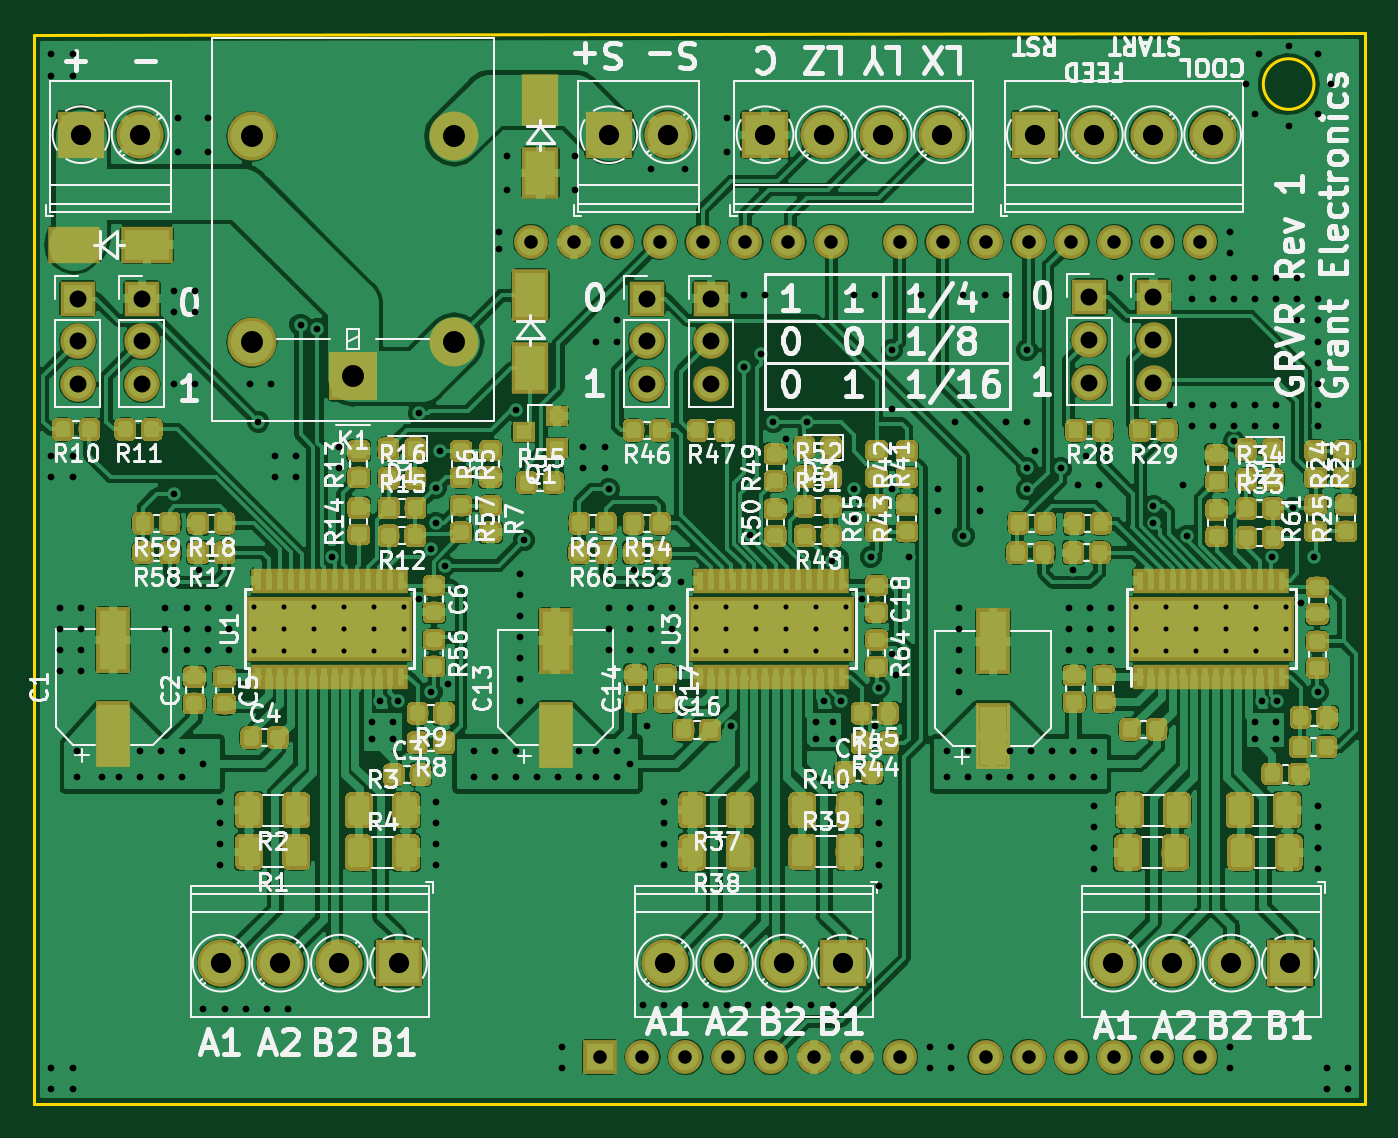
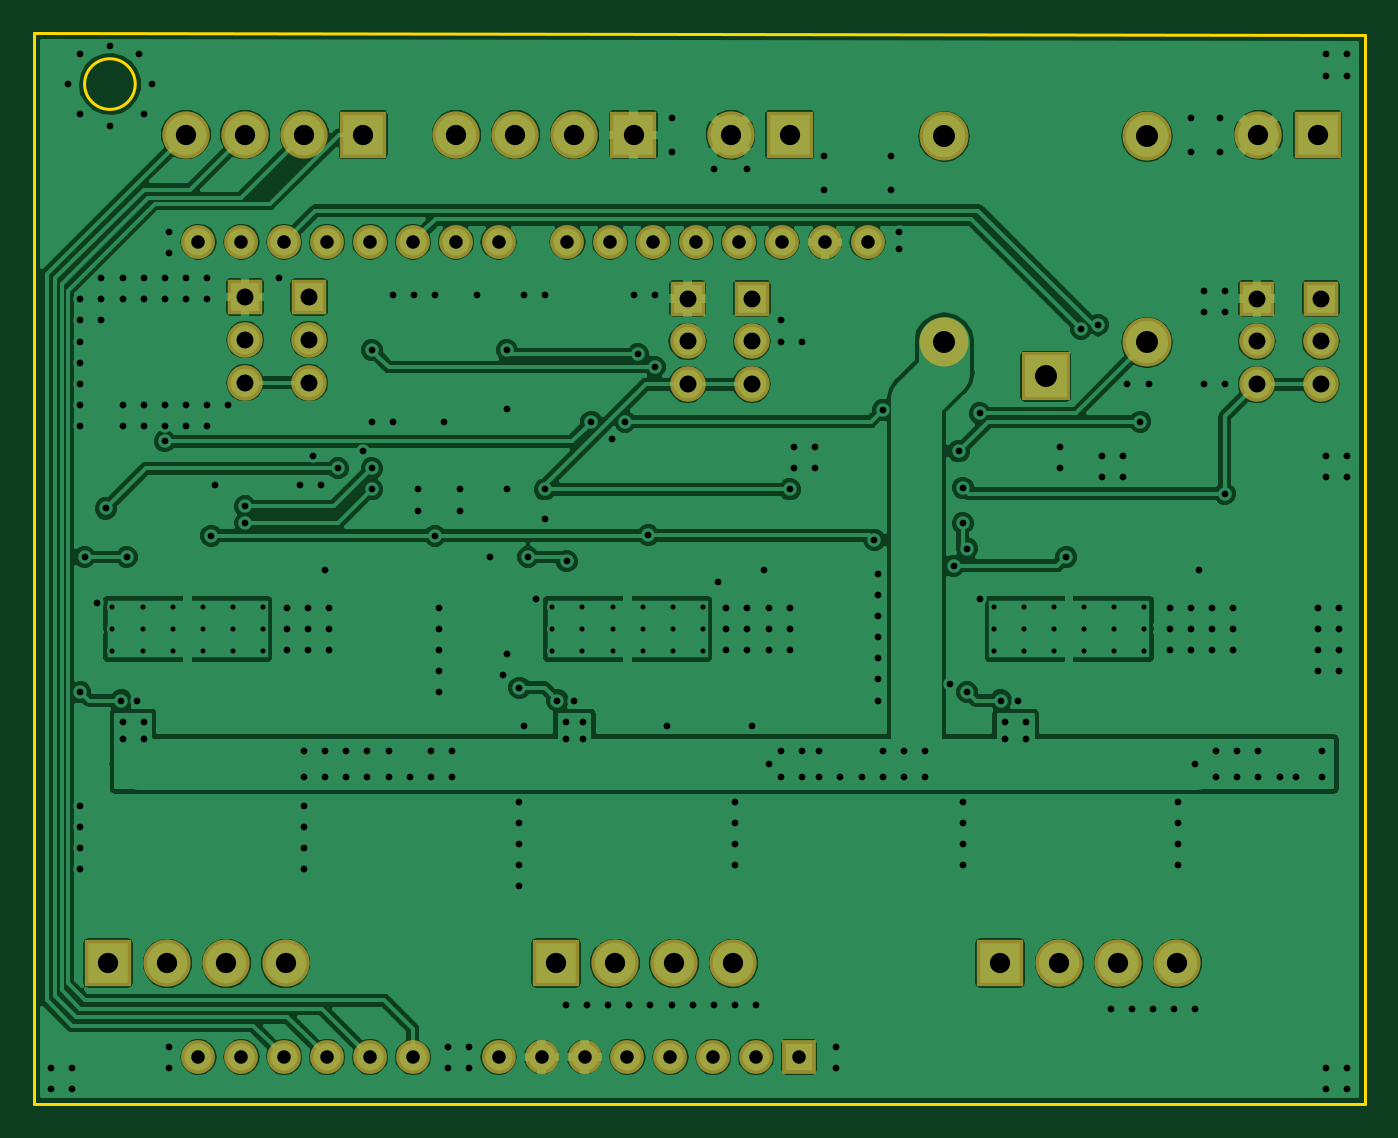
Circuit board: 10 layer files. Board 78.8 x 63.4 mm.
- bottom_copper: CNC Shield-B.Cu.gbr (162383 bytes)
- bottom_mask: CNC Shield-B.Mask.gbr (3394 bytes)
- paste: CNC Shield-B.Paste.gbr (502 bytes)
- outline: CNC Shield-Edge.Cuts.gbr (806 bytes)
- top_copper: CNC Shield-F.Cu.gbr (710368 bytes)
- top_mask: CNC Shield-F.Mask.gbr (326864 bytes)
- paste: CNC Shield-F.Paste.gbr (324662 bytes)
- top_silk: CNC Shield-F.SilkS.gbr (123287 bytes)
- drill: CNC Shield-NPTH.drl (143 bytes)
- drill: CNC Shield-PTH.drl (7947 bytes)

=== bottom_copper: CNC Shield-B.Cu.gbr (162383 bytes, source omitted) ===
=== bottom_mask: CNC Shield-B.Mask.gbr ===
G04 #@! TF.GenerationSoftware,KiCad,Pcbnew,(5.0.0)*
G04 #@! TF.CreationDate,2019-05-18T10:04:22+12:00*
G04 #@! TF.ProjectId,CNC Shield,434E4320536869656C642E6B69636164,rev?*
G04 #@! TF.SameCoordinates,Original*
G04 #@! TF.FileFunction,Soldermask,Bot*
G04 #@! TF.FilePolarity,Negative*
%FSLAX46Y46*%
G04 Gerber Fmt 4.6, Leading zero omitted, Abs format (unit mm)*
G04 Created by KiCad (PCBNEW (5.0.0)) date 05/18/19 10:04:22*
%MOMM*%
%LPD*%
G01*
G04 APERTURE LIST*
%ADD10O,2.000000X2.000000*%
%ADD11R,2.000000X2.000000*%
%ADD12R,2.800000X2.800000*%
%ADD13C,2.800000*%
%ADD14R,2.100000X2.100000*%
%ADD15O,2.100000X2.100000*%
%ADD16R,2.900000X2.900000*%
%ADD17O,2.900000X2.900000*%
G04 APERTURE END LIST*
D10*
G04 #@! TO.C,A1*
X124680000Y-61340000D03*
X122140000Y-61340000D03*
D11*
X126200000Y-109600000D03*
D10*
X156680000Y-61340000D03*
X128740000Y-109600000D03*
X154140000Y-61340000D03*
X131280000Y-109600000D03*
X151600000Y-61340000D03*
X133820000Y-109600000D03*
X149060000Y-61340000D03*
X136360000Y-109600000D03*
X146520000Y-61340000D03*
X138900000Y-109600000D03*
X143980000Y-61340000D03*
X141440000Y-109600000D03*
X139920000Y-61340000D03*
X143980000Y-109600000D03*
X137380000Y-61340000D03*
X149060000Y-109600000D03*
X134840000Y-61340000D03*
X151600000Y-109600000D03*
X132300000Y-61340000D03*
X154140000Y-109600000D03*
X129760000Y-61340000D03*
X156680000Y-109600000D03*
X127220000Y-61340000D03*
X159220000Y-109600000D03*
X161760000Y-109600000D03*
X161760000Y-61340000D03*
X159220000Y-61340000D03*
G04 #@! TD*
D12*
G04 #@! TO.C,J2*
X114300000Y-104050000D03*
D13*
X110800000Y-104050000D03*
X107300000Y-104050000D03*
X103800000Y-104050000D03*
G04 #@! TD*
D14*
G04 #@! TO.C,eJ7*
X95300000Y-64700000D03*
D15*
X95300000Y-67240000D03*
X95300000Y-69780000D03*
G04 #@! TD*
D14*
G04 #@! TO.C,J8*
X99100000Y-64700000D03*
D15*
X99100000Y-67240000D03*
X99100000Y-69780000D03*
G04 #@! TD*
D13*
G04 #@! TO.C,J16*
X156600000Y-104050000D03*
X160100000Y-104050000D03*
X163600000Y-104050000D03*
D12*
X167100000Y-104050000D03*
G04 #@! TD*
D15*
G04 #@! TO.C,J21*
X155200000Y-69680000D03*
X155200000Y-67140000D03*
D14*
X155200000Y-64600000D03*
G04 #@! TD*
D15*
G04 #@! TO.C,J22*
X159000000Y-69680000D03*
X159000000Y-67140000D03*
D14*
X159000000Y-64600000D03*
G04 #@! TD*
D12*
G04 #@! TO.C,J30*
X140600000Y-104050000D03*
D13*
X137100000Y-104050000D03*
X133600000Y-104050000D03*
X130100000Y-104050000D03*
G04 #@! TD*
D14*
G04 #@! TO.C,J35*
X129000000Y-64700000D03*
D15*
X129000000Y-67240000D03*
X129000000Y-69780000D03*
G04 #@! TD*
D14*
G04 #@! TO.C,J36*
X132800000Y-64700000D03*
D15*
X132800000Y-67240000D03*
X132800000Y-69780000D03*
G04 #@! TD*
D13*
G04 #@! TO.C,J43*
X130250000Y-55000000D03*
D12*
X126750000Y-55000000D03*
G04 #@! TD*
G04 #@! TO.C,J44*
X136000000Y-55000000D03*
D13*
X139500000Y-55000000D03*
X143000000Y-55000000D03*
X146500000Y-55000000D03*
G04 #@! TD*
G04 #@! TO.C,J45*
X162500000Y-55000000D03*
X159000000Y-55000000D03*
X155500000Y-55000000D03*
D12*
X152000000Y-55000000D03*
G04 #@! TD*
G04 #@! TO.C,J46*
X95500000Y-55000000D03*
D13*
X99000000Y-55000000D03*
G04 #@! TD*
D16*
G04 #@! TO.C,K1*
X111600000Y-69300000D03*
D17*
X117600000Y-67300000D03*
X117600000Y-55100000D03*
X105600000Y-55100000D03*
X105600000Y-67300000D03*
G04 #@! TD*
M02*

=== paste: CNC Shield-B.Paste.gbr ===
G04 #@! TF.GenerationSoftware,KiCad,Pcbnew,(5.0.0)*
G04 #@! TF.CreationDate,2019-05-18T10:04:22+12:00*
G04 #@! TF.ProjectId,CNC Shield,434E4320536869656C642E6B69636164,rev?*
G04 #@! TF.SameCoordinates,Original*
G04 #@! TF.FileFunction,Paste,Bot*
G04 #@! TF.FilePolarity,Positive*
%FSLAX46Y46*%
G04 Gerber Fmt 4.6, Leading zero omitted, Abs format (unit mm)*
G04 Created by KiCad (PCBNEW (5.0.0)) date 05/18/19 10:04:22*
%MOMM*%
%LPD*%
G01*
G04 APERTURE LIST*
G04 APERTURE END LIST*
M02*

=== outline: CNC Shield-Edge.Cuts.gbr ===
G04 #@! TF.GenerationSoftware,KiCad,Pcbnew,(5.0.0)*
G04 #@! TF.CreationDate,2019-05-18T10:04:22+12:00*
G04 #@! TF.ProjectId,CNC Shield,434E4320536869656C642E6B69636164,rev?*
G04 #@! TF.SameCoordinates,Original*
G04 #@! TF.FileFunction,Profile,NP*
%FSLAX46Y46*%
G04 Gerber Fmt 4.6, Leading zero omitted, Abs format (unit mm)*
G04 Created by KiCad (PCBNEW (5.0.0)) date 05/18/19 10:04:22*
%MOMM*%
%LPD*%
G01*
G04 APERTURE LIST*
%ADD10C,0.150000*%
%ADD11C,0.200000*%
G04 APERTURE END LIST*
D10*
X168500000Y-52000000D02*
G75*
G03X168500000Y-52000000I-1500000J0D01*
G01*
D11*
X171500000Y-49000000D02*
X92700000Y-49100000D01*
X171500000Y-112400000D02*
X171500000Y-49000000D01*
X92700000Y-112400000D02*
X171500000Y-112400000D01*
X92700000Y-49100000D02*
X92700000Y-112400000D01*
M02*

=== top_copper: CNC Shield-F.Cu.gbr (710368 bytes, source omitted) ===
=== top_mask: CNC Shield-F.Mask.gbr (326864 bytes, source omitted) ===
=== paste: CNC Shield-F.Paste.gbr (324662 bytes, source omitted) ===
=== top_silk: CNC Shield-F.SilkS.gbr (123287 bytes, source omitted) ===
=== drill: CNC Shield-NPTH.drl ===
M48
;DRILL file {KiCad (5.0.0)} date 05/18/19 10:01:52
;FORMAT={-:-/ absolute / inch / decimal}
FMAT,2
INCH,TZ
%
G90
G05
M72
T0
M30

=== drill: CNC Shield-PTH.drl (7947 bytes, source omitted) ===
